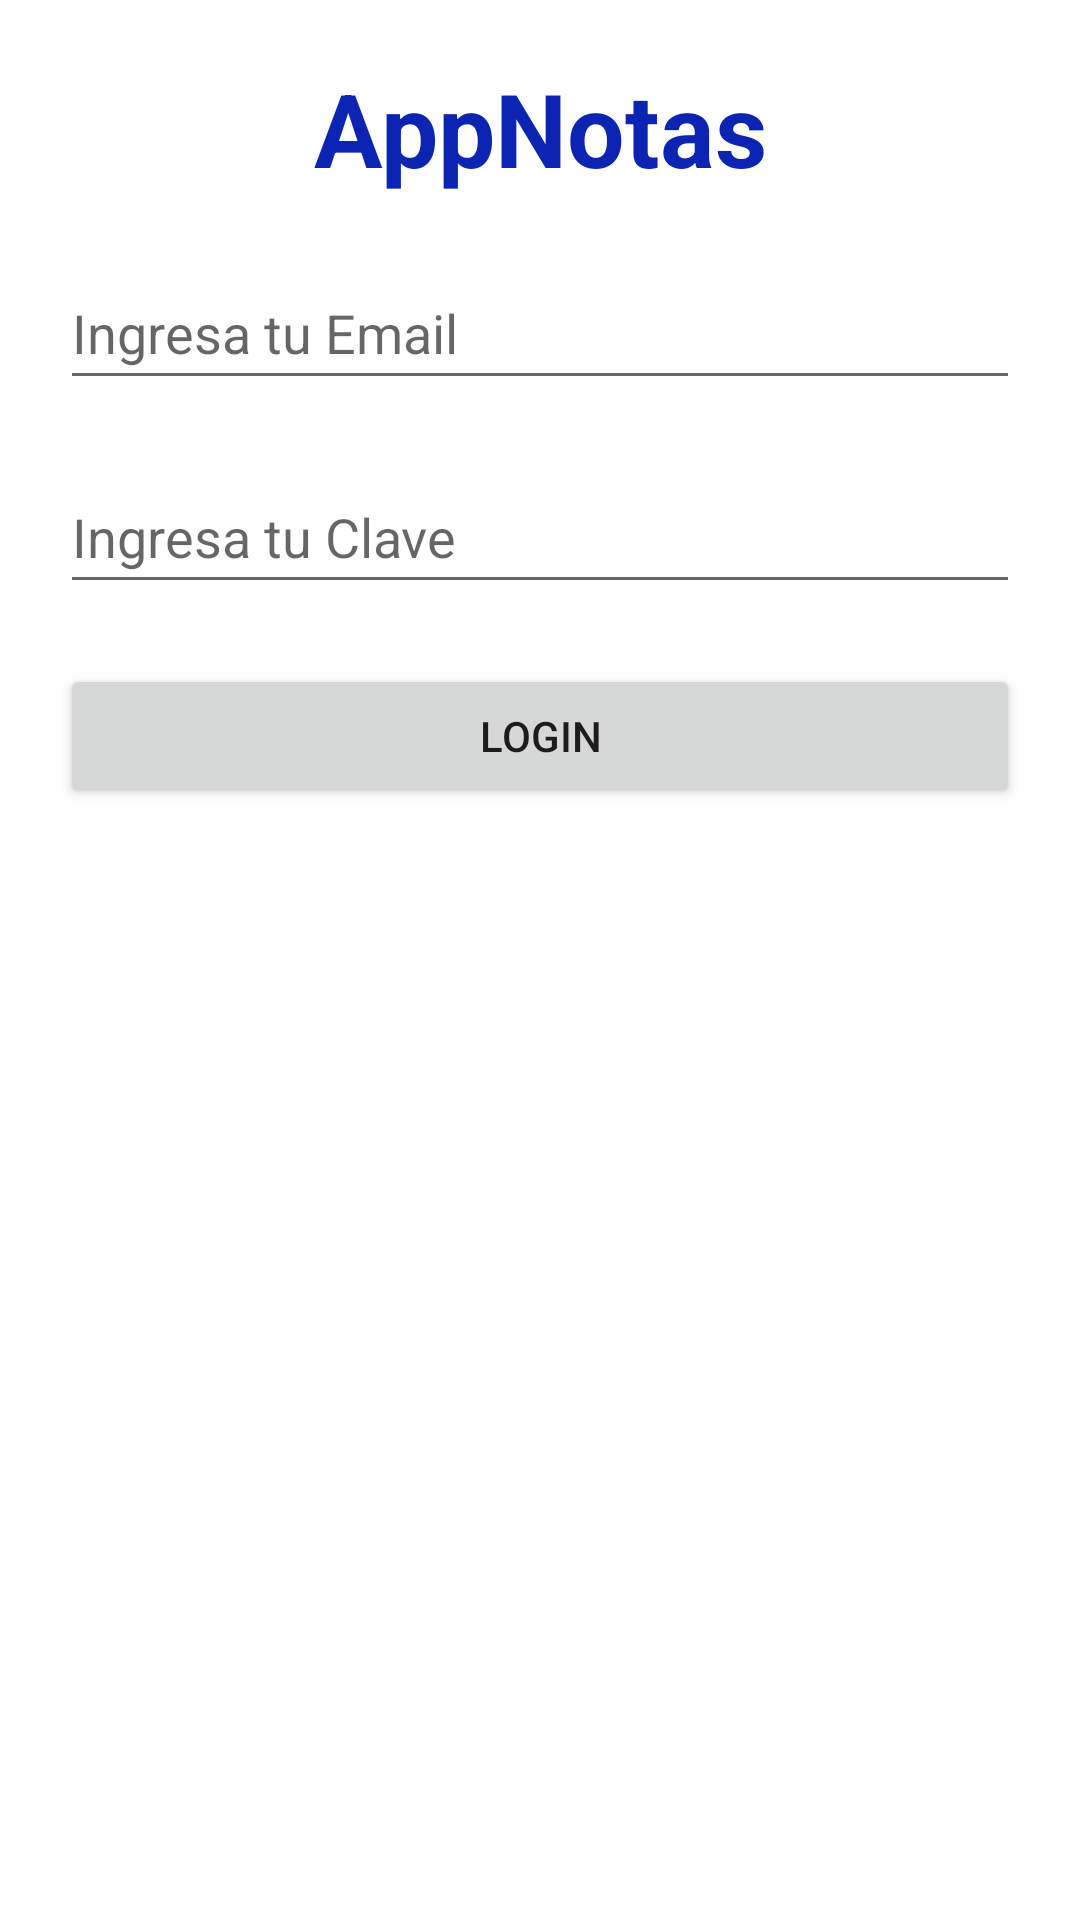

Produce the Android XML layout that renders to this screen, including the resource entries it uses.
<!-- AndroidManifest.xml: application theme Theme.EjemploAppBDSqliteUsaG46 -->
<!-- res/layout/activity_main.xml -->
<?xml version="1.0" encoding="utf-8"?>
<LinearLayout xmlns:android="http://schemas.android.com/apk/res/android"
    xmlns:app="http://schemas.android.com/apk/res-auto"
    xmlns:tools="http://schemas.android.com/tools"
    android:layout_width="match_parent"
    android:layout_height="match_parent"
    android:orientation="vertical"
    android:padding="20dp"
    tools:context=".MainActivity">

    <TextView
        android:id="@+id/txtTituloAct1"
        android:layout_width="match_parent"
        android:layout_height="wrap_content"
        android:layout_marginBottom="20dp"
        android:gravity="center"
        android:hint="Ingresa tu Email"
        android:text="AppNotas"
        android:textAppearance="@style/TextAppearance.AppCompat.Display1"
        android:textColor="#0B24B1"
        android:textStyle="bold" />

    <EditText
        android:id="@+id/campoEmailAct1"
        android:layout_width="match_parent"
        android:layout_height="wrap_content"
        android:layout_marginBottom="20dp"
        android:ems="10"
        android:hint="Ingresa tu Email"
        android:inputType="textEmailAddress"
        android:minHeight="48dp" />

    <EditText
        android:id="@+id/campoClaveAc1"
        android:layout_width="match_parent"
        android:layout_height="wrap_content"
        android:layout_marginBottom="20dp"
        android:ems="10"
        android:hint="Ingresa tu Clave"
        android:inputType="textPassword"
        android:minHeight="48dp" />

    <Button
        android:id="@+id/btnLogin"
        android:layout_width="match_parent"
        android:layout_height="wrap_content"
        android:onClick="iniciarSesion"
        android:text="Login" />

</LinearLayout>
<!-- resources referenced by this layout -->
<resources>
  <style name="Theme.EjemploAppBDSqliteUsaG46" parent="Theme.MaterialComponents.DayNight.DarkActionBar">
          
          <item name="colorPrimary">@color/purple_500</item>
          <item name="colorPrimaryVariant">@color/purple_700</item>
          <item name="colorOnPrimary">@color/white</item>
          
          <item name="colorSecondary">@color/teal_200</item>
          <item name="colorSecondaryVariant">@color/teal_700</item>
          <item name="colorOnSecondary">@color/black</item>
          
          <item name="android:statusBarColor" tools:targetApi="l">?attr/colorPrimaryVariant</item>
          
      </style>
  <color name="purple_500">#FF6200EE</color>
  <color name="purple_700">#FF3700B3</color>
  <color name="white">#FFFFFFFF</color>
  <color name="teal_200">#FF03DAC5</color>
  <color name="teal_700">#FF018786</color>
  <color name="black">#FF000000</color>
</resources>
